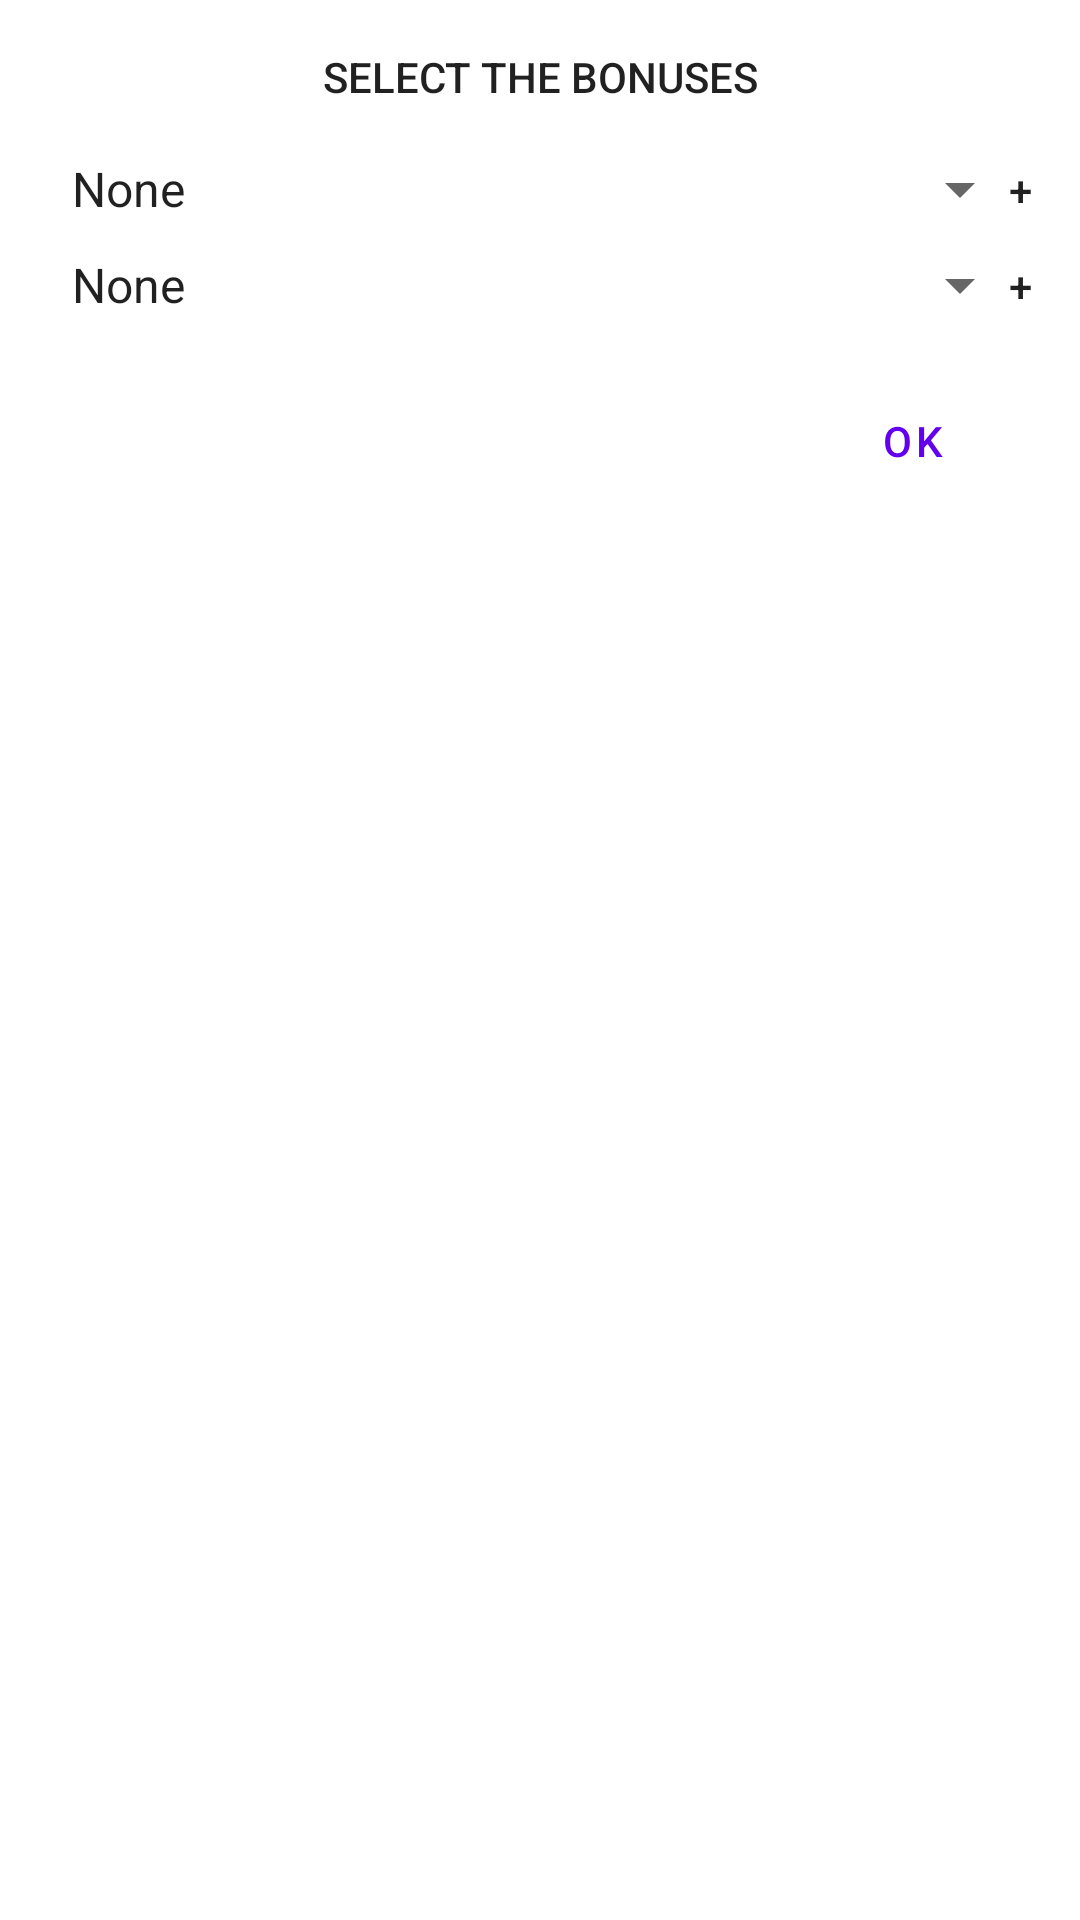

Here is an Android app screen rendered from its layout file. Give the layout XML and the strings, colors and styles it references.
<!-- AndroidManifest.xml: application theme Theme.TabletopCharacterSheet -->
<!-- res/layout/selectcustombonuses.xml -->
<?xml version="1.0" encoding="utf-8"?>
<androidx.constraintlayout.widget.ConstraintLayout xmlns:android="http://schemas.android.com/apk/res/android"
    xmlns:app="http://schemas.android.com/apk/res-auto"
    xmlns:tools="http://schemas.android.com/tools"
    android:layout_width="wrap_content"
    android:layout_height="wrap_content"
    android:padding="16dp">

    <Button
        android:id="@+id/selectablestatok"
        style="@style/Widget.MaterialComponents.Button.TextButton.Dialog"
        android:layout_width="wrap_content"
        android:layout_height="wrap_content"
        android:layout_marginTop="16dp"
        android:layout_marginEnd="8dp"
        android:text="@string/ok"
        app:layout_constraintEnd_toEndOf="parent"
        app:layout_constraintTop_toBottomOf="@+id/selectablestat2" />

    <TextView
        android:id="@+id/selectbonusestitle"
        android:layout_width="wrap_content"
        android:layout_height="wrap_content"
        android:text="@string/selectbonuses"
        android:textAlignment="center"
        android:textAllCaps="true"
        android:textAppearance="@style/TextAppearance.AppCompat.Body2"
        app:layout_constraintEnd_toEndOf="parent"
        app:layout_constraintStart_toStartOf="parent"
        app:layout_constraintTop_toTopOf="parent" />

    <TextView
        android:id="@+id/selectbonusestitle2"
        android:layout_width="wrap_content"
        android:layout_height="wrap_content"
        android:text="+1"
        android:textAllCaps="true"
        android:textAppearance="@style/TextAppearance.AppCompat.Body2"
        app:layout_constraintBottom_toBottomOf="@+id/selectablestat1"
        app:layout_constraintEnd_toEndOf="parent"
        app:layout_constraintStart_toEndOf="@+id/selectablestat1"
        app:layout_constraintTop_toTopOf="@+id/selectablestat1" />

    <TextView
        android:id="@+id/selectbonusestitle3"
        android:layout_width="wrap_content"
        android:layout_height="wrap_content"
        android:text="+1"
        android:textAllCaps="true"
        android:textAppearance="@style/TextAppearance.AppCompat.Body2"
        app:layout_constraintBottom_toBottomOf="@+id/selectablestat2"
        app:layout_constraintEnd_toEndOf="parent"
        app:layout_constraintStart_toEndOf="@+id/selectablestat2"
        app:layout_constraintTop_toTopOf="@+id/selectablestat2" />

    <Spinner
        android:id="@+id/selectablestat1"
        android:layout_width="match_parent"
        android:layout_height="wrap_content"
        android:layout_marginTop="16dp"
        android:entries="@array/selectablestats"
        app:layout_constraintStart_toStartOf="parent"
        app:layout_constraintTop_toBottomOf="@+id/selectbonusestitle" />

    <Spinner
        android:id="@+id/selectablestat2"
        android:layout_width="match_parent"
        android:layout_height="wrap_content"
        android:layout_marginTop="8dp"
        android:entries="@array/selectablestats"
        app:layout_constraintStart_toStartOf="parent"
        app:layout_constraintTop_toBottomOf="@+id/selectablestat1" />
</androidx.constraintlayout.widget.ConstraintLayout>
<!-- resources referenced by this layout -->
<resources>
  <array name="selectablestats">
          <item>@string/none</item>
          <item>@string/str</item>
          <item>@string/dex</item>
          <item>@string/cos</item>
          <item>@string/inte</item>
          <item>@string/sag</item>
          <item>@string/car</item>
      </array>
  <string name="ok">OK</string>
  <string name="selectbonuses">Select the bonuses</string>
  <style name="Theme.TabletopCharacterSheet" parent="Theme.MaterialComponents.DayNight.DarkActionBar">
          
          <item name="colorPrimary">@color/purple_500</item>
          <item name="colorPrimaryVariant">@color/purple_700</item>
          <item name="colorOnPrimary">@color/white</item>
          
          <item name="colorSecondary">@color/teal_200</item>
          <item name="colorSecondaryVariant">@color/teal_700</item>
          <item name="colorOnSecondary">@color/black</item>
          
          <item name="android:statusBarColor" tools:targetApi="l">?attr/colorPrimaryVariant</item>
          
      </style>
  <string name="none">None</string>
  <string name="str">STR</string>
  <string name="dex">DEX</string>
  <string name="cos">CON</string>
  <string name="inte">INT</string>
  <string name="sag">WIS</string>
  <string name="car">CHA</string>
  <color name="purple_500">#FF6200EE</color>
  <color name="purple_700">#FF3700B3</color>
  <color name="white">#FFFFFFFF</color>
  <color name="teal_200">#FF03DAC5</color>
  <color name="teal_700">#FF018786</color>
  <color name="black">#FF000000</color>
</resources>
